Photos from the image-classification dataset "Final" in the GitHub repository Ren-GT/Final. Its 6 classes are: corn cercospora leaf spot, corn northern leaf blight, pepper bacterial spot, potato early blight, potato late blight, potato healthy.

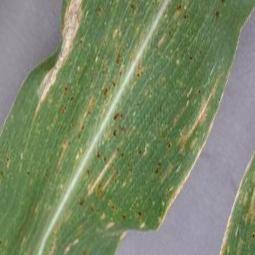
Label: corn cercospora leaf spot

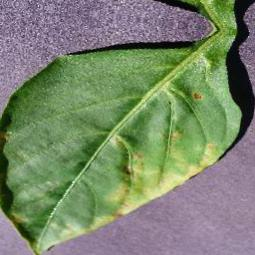
Label: pepper bacterial spot

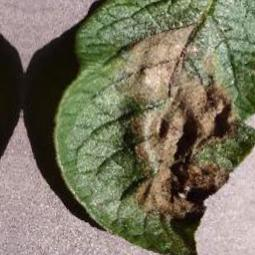
Label: potato late blight

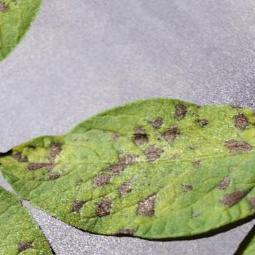
Label: potato early blight

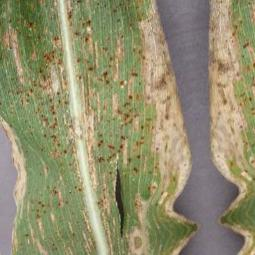
Label: corn northern leaf blight

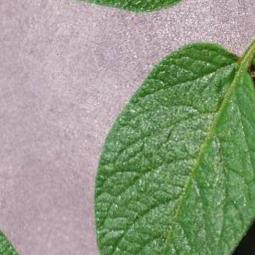
Label: potato healthy
